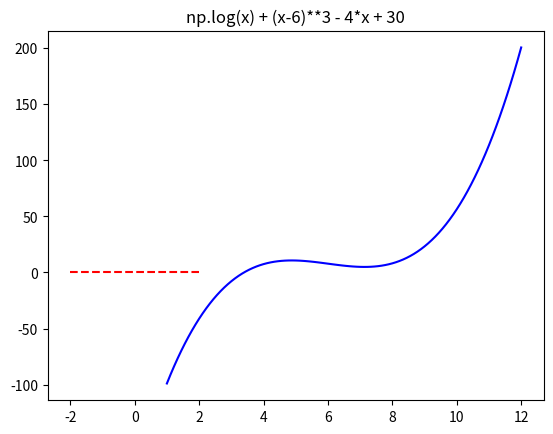
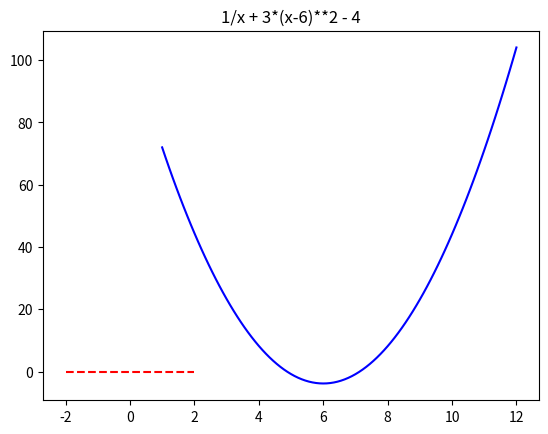
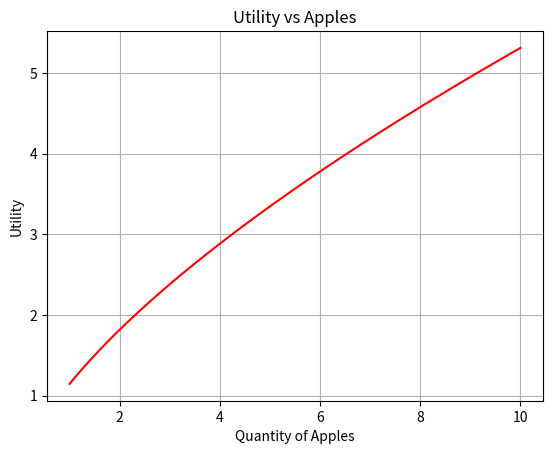
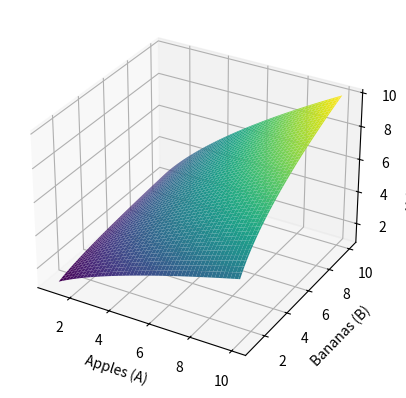
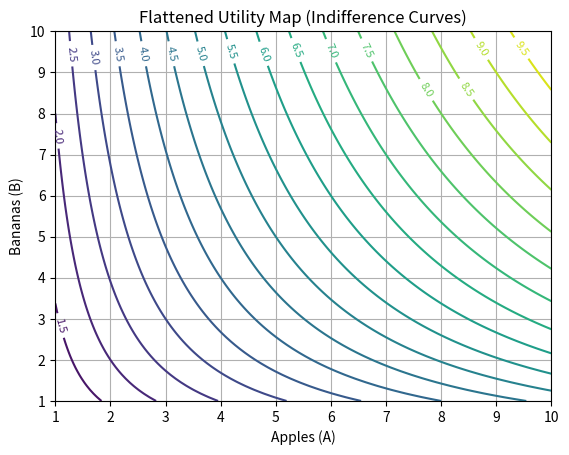
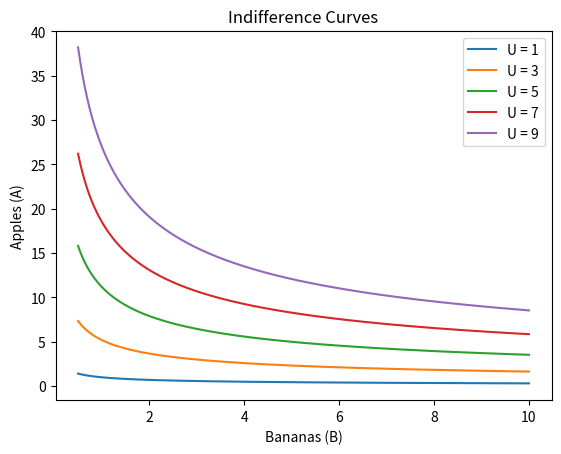
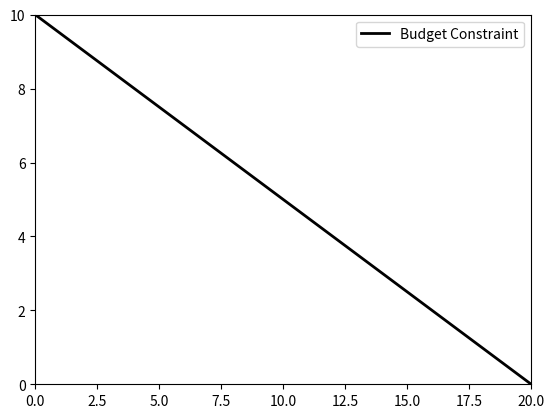

The script that saved these images, in order:
#!/usr/bin/env python3
# -*- coding: utf-8 -*-
"""
Project 7. optimization and consumer theory

In this project, you will be practicing on root finding and optimization problems
In addition, you will apply the computational method to solve the utility
maximization problem in economics.
"""
import numpy as np

import matplotlib.pyplot as plt
from scipy.optimize import root
from scipy.optimize import minimize

#=============================================================================
# Section 1. Root finding and optimization
#=============================================================================
# 1.1. define the function y = ln(x) + (x-6)^3 - 4x + 30
# you can find the printed equation on Canvas
def f(x):
    return np.log(x) + (x-6)**3 - 4*x + 30


# 1.2. plot the function on the domain [1, 12]
x = np.linspace(1, 12, 100)
y = f(x)

def plot_function(x, y, title="Function"):
    fig = plt.figure()
    ax = fig.add_subplot(1 ,1, 1)
    ax.plot(x, y, color='blue')
    ax.set_title(title)
    ax.hlines(0, -2, 2, linestyle='--', color='r')  # highlight the horizontal line y = 0
    plt.show()
    
plot_function(x,y, title="np.log(x) + (x-6)**3 - 4*x + 30")
    


# 1.3. derive and define the first-order derivative of the function
def fp(x):
    return 1/x + 3*(x-6)**2 - 4

# 1.4. plot it on the domain [1, 12]
z = fp(x)

plot_function(x, z, title="1/x + 3*(x-6)**2 - 4")


# 1.5. Define the Newton-Raphson algorithm (as a function)
def newton_raphson(f,fp, initial_guess, tolerance=1e-9 , max_iteration=100):
    """
    This function will apply the Newton-Raphson method to find the root of a given function
    Parameters:
    ------------
    f : function
       The original function we wanted to find roots
    fp : function
        The first order derivative of the original function
    initial_guess: list
        A list of starting points.
    tolerance : float, optional
        defines how close to zero needs to be
    max_iteration : int
        defines maximum iterations if not converge
    Return:
    roots : list
        a list of roots found
    """
    roots = [ ]
    for x0 in initial_guess:
        x = x0
        fx = f(x)
        fpx = fp(x)
        iteration = 0
        # continue the iteration until stopping conditions are met
        while (abs(f(x)) > tolerance) and (iteration < max_iteration):
            x = x - fx/fpx
            fx = f(x)
            fpx = fp(x)
            iteration += 1
    
        if abs(f(x)) < tolerance:
            roots.append(np.round(x,3))

    return roots


# 1.6.Use the Newton-Raphson algorithm you defined to find the root of the function
# store the result in a list named as res_1

res_1 = newton_raphson(f, fp, initial_guess = [12, 10, 8])



# 1.7. use the Newton-Raphson method to find the
# maximum value on the domain [4, 8], name the returned variable as res_2
def fpp(x):
    return -1/x**2 + 6*(x - 6)

max_val = -np.inf
min_val = np.inf

temp1 = newton_raphson(fp, fpp, initial_guess = [4,5,6,7,8])
temp1 = [x for x in temp1 if 4 <= x <= 8]

for x in temp1:
    if fpp(x) < 0: 
        max_val = max(max_val, f(x))
    elif fpp(x) > 0: 
        min_val = min(min_val, f(x))
        
max_val = max(max_val, f(4), f(8))
min_val = min(min_val, f(4), f(8))
        

res_2 = max_val

# 1.8. use the Newton-Raphson method to find the
# minimum value on the domain [4, 8], name the returned variable as res_3
res_3 = min_val

# 1.9. use the scipy.optimize library to
# (a). find the root of f(x), store the result in variable res_4
res_4 = root(f, 4)
print(res_4)


# (b). find miniumn value of f(x) on the domain [4, 8],
# name the returned var as res_5
res_5 = minimize(f,4)

# (3). find maximum value of f(x) on the domain [4, 8],
# name the returned var as res_6
def neg_f(x):
    return -f(x)
res_6 = minimize(neg_f, 4)



#=============================================================================
# Section 2. Utiliyt Theory and the Application of Optimization
#=============================================================================

# Consider a utility function over bundles of A (apple) and B (banana)
#  U(B, A) =( B^alpha) * (A^(1-alpha))
# hint: you can find the printed equation on Canvas: project 7.

# 2.1. Define the given utility function
def utility(A, B, alpha):
    return B**alpha*A**(1-alpha)


# 2.2. Set the parameter alpha = 1/3,
# Assume the consumer always consume 1.5 units of B.
# plot the relationship between A (x-axis) and total utility (y-axis)
# set the range of A between 1 and 10
A = np.linspace(1, 10, 100)
B = 1.5
alpha = 1/3
U = utility(A,B,alpha)



def plot_utility(A, u_level):
    plt.figure()
    plt.plot(A, u_level, color='red')
    plt.title("Utility vs Apples")
    plt.xlabel("Quantity of Apples")
    plt.ylabel("Utility")
    plt.grid(True)
    plt.show()
    
plot_utility(A, U)


# 2.3.  plot the 3-dimensional utility function
# 3-d view of utility
A = np.linspace(1, 10, 100)
B = np.linspace(1, 10, 100)
A, B =  np.meshgrid(A, B)
u_level = utility(A, B, 1/3)


def plot_utility_3d(A, B, u_level):
    fig = plt.figure()
    ax = fig.add_subplot(111, projection='3d')
    ax.plot_surface(A, B, u_level, cmap='viridis', edgecolor='none')
    ax.set_xlabel("Apples (A)")
    ax.set_ylabel("Bananas (B)")
    ax.set_zlabel("Utility Level (U)")
    plt.show()

plot_utility_3d(A, B, u_level)



# 2.4.plot the utility curve on a "flatten view"
A = np.linspace(1, 10, 100)
B = np.linspace(1, 10 ,100)
A, B =  np.meshgrid(A, B)
u_level = utility(A, B, 1/3)

def plot_utility_flat(A, B, u_level):
    plt.figure()
    CS = plt.contour(A, B, u_level, levels=20, cmap='viridis')
    plt.clabel(CS, inline=True, fontsize=8)
    plt.title("Flattened Utility Map (Indifference Curves)")
    plt.xlabel("Apples (A)")
    plt.ylabel("Bananas (B)")
    plt.grid(True)
    plt.show()

plot_utility_flat(A, B, u_level)


# 2.5. from the given utitlity function, derive A as a function of B, alpha, and U
# plot the indifferences curves for u=1 ,3,5,7,9 on the same figure.
# Put B on the x-axis, and A on the y-axis
def A_indifference(B, ubar, alpha=1/3):
    return (ubar / (B**alpha))**(1 / (1 - alpha))


def plot_indifference_curves(ax, alpha=1/3):
    B = np.linspace(0.5, 10, 400) 
    U_levels = [1, 3, 5, 7, 9]
    for ubar in U_levels:
        A = A_indifference(B, ubar, alpha)
        ax.plot(B, A, label=f'U = {ubar}')
    ax.set_xlabel("Bananas (B)")
    ax.set_ylabel("Apples (A)")
    ax.set_title("Indifference Curves")
    ax.legend()
    plt.show()


fig, ax = plt.subplots()
plot_indifference_curves(ax)


# 2.6.suppose pa = 2, pb = 1, Income W = 20,
# Add the budget constraint to the  previous figure
def A_bc(B, W, pa, pb):
    return (W - pb * B) / pa


def plot_budget_constraint(ax, W, pa, pb):
    B = np.linspace(0, W/pb, 200)
    A = A_bc(B, W, pa, pb)
    ax.plot(B, A, color='black', linewidth=2, label="Budget Constraint")
    ax.set_xlim(0, W/pb)
    ax.set_ylim(0, W/pa)
    ax.legend()
    plt.show()
    
bc = A_bc(1.5, 20, 2, 1)
fig, ax = plt.subplots()
plot_budget_constraint(ax, 20, 2, 1)

# 2.7. find the optimized consumption bundle and maximized utility
def objective(B, W=20, pa=2, pb=1):
    A = (W - pb * B) / pa
    U = utility(A, B, alpha)
    return -U 

res_8 = minimize(objective, 5)
optimal_B = res_8.x[0]
optimal_A = (20 - 1 * optimal_B) / 2
optimal_U = utility(optimal_A, optimal_B, 1/3)
